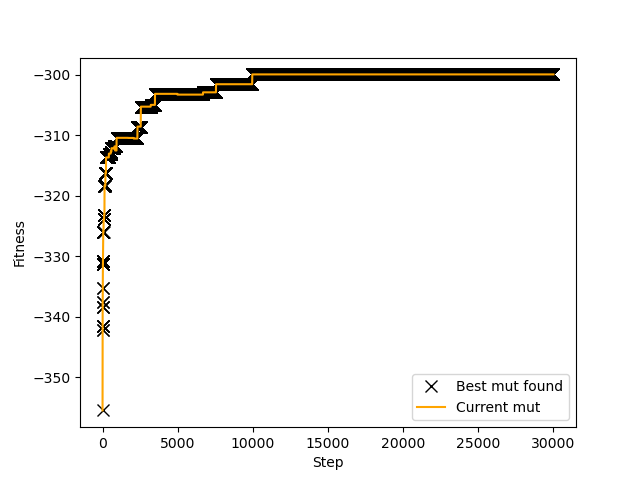

The table this chart was drawn from, first rows:
step, best_fitness, current_fitness
0, -355.5, -355.5
1, -342.3, -342.3
2, -342.3, -342.3
3, -341.5, -341.5
4, -341.5, -341.5
5, -341.5, -341.5
6, -341.5, -341.5
7, -338.3, -338.3
8, -338.3, -338.3
9, -338.3, -338.3
10, -337.5, -337.5
11, -337.5, -337.5
12, -335.3, -335.3
13, -335.3, -335.3
14, -331.2, -331.2
15, -331.2, -331.2
16, -331.2, -331.2
17, -331.2, -331.2
18, -331.2, -331.2
19, -331.2, -331.2
20, -331.2, -331.2
21, -331.2, -331.2
22, -331.2, -331.2
23, -331.2, -331.2
24, -331.2, -331.2
25, -331.2, -331.2
26, -331.2, -331.2
27, -330.9, -330.9
28, -330.9, -330.9
29, -330.9, -330.9
30, -330.9, -330.9
31, -330.9, -330.9
32, -330.9, -330.9
33, -330.9, -330.9
34, -325.9, -325.9
35, -325.9, -325.9
36, -325.9, -325.9
37, -325.9, -325.9
38, -325.9, -325.9
39, -325.9, -325.9
40, -325.9, -325.9
41, -325.9, -325.9
42, -325.9, -325.9
43, -325.9, -325.9
44, -325.9, -325.9
45, -325.9, -325.9
46, -325.9, -325.9
47, -325.9, -325.9
48, -325.9, -325.9
49, -325.9, -325.9
50, -325.9, -325.9
51, -325.9, -325.9
52, -325.9, -325.9
53, -325.9, -325.9
54, -325.9, -325.9
55, -325.9, -325.9
56, -325.9, -325.9
57, -325.9, -325.9
58, -325.9, -325.9
59, -325.9, -325.9
... 29,941 more rows
